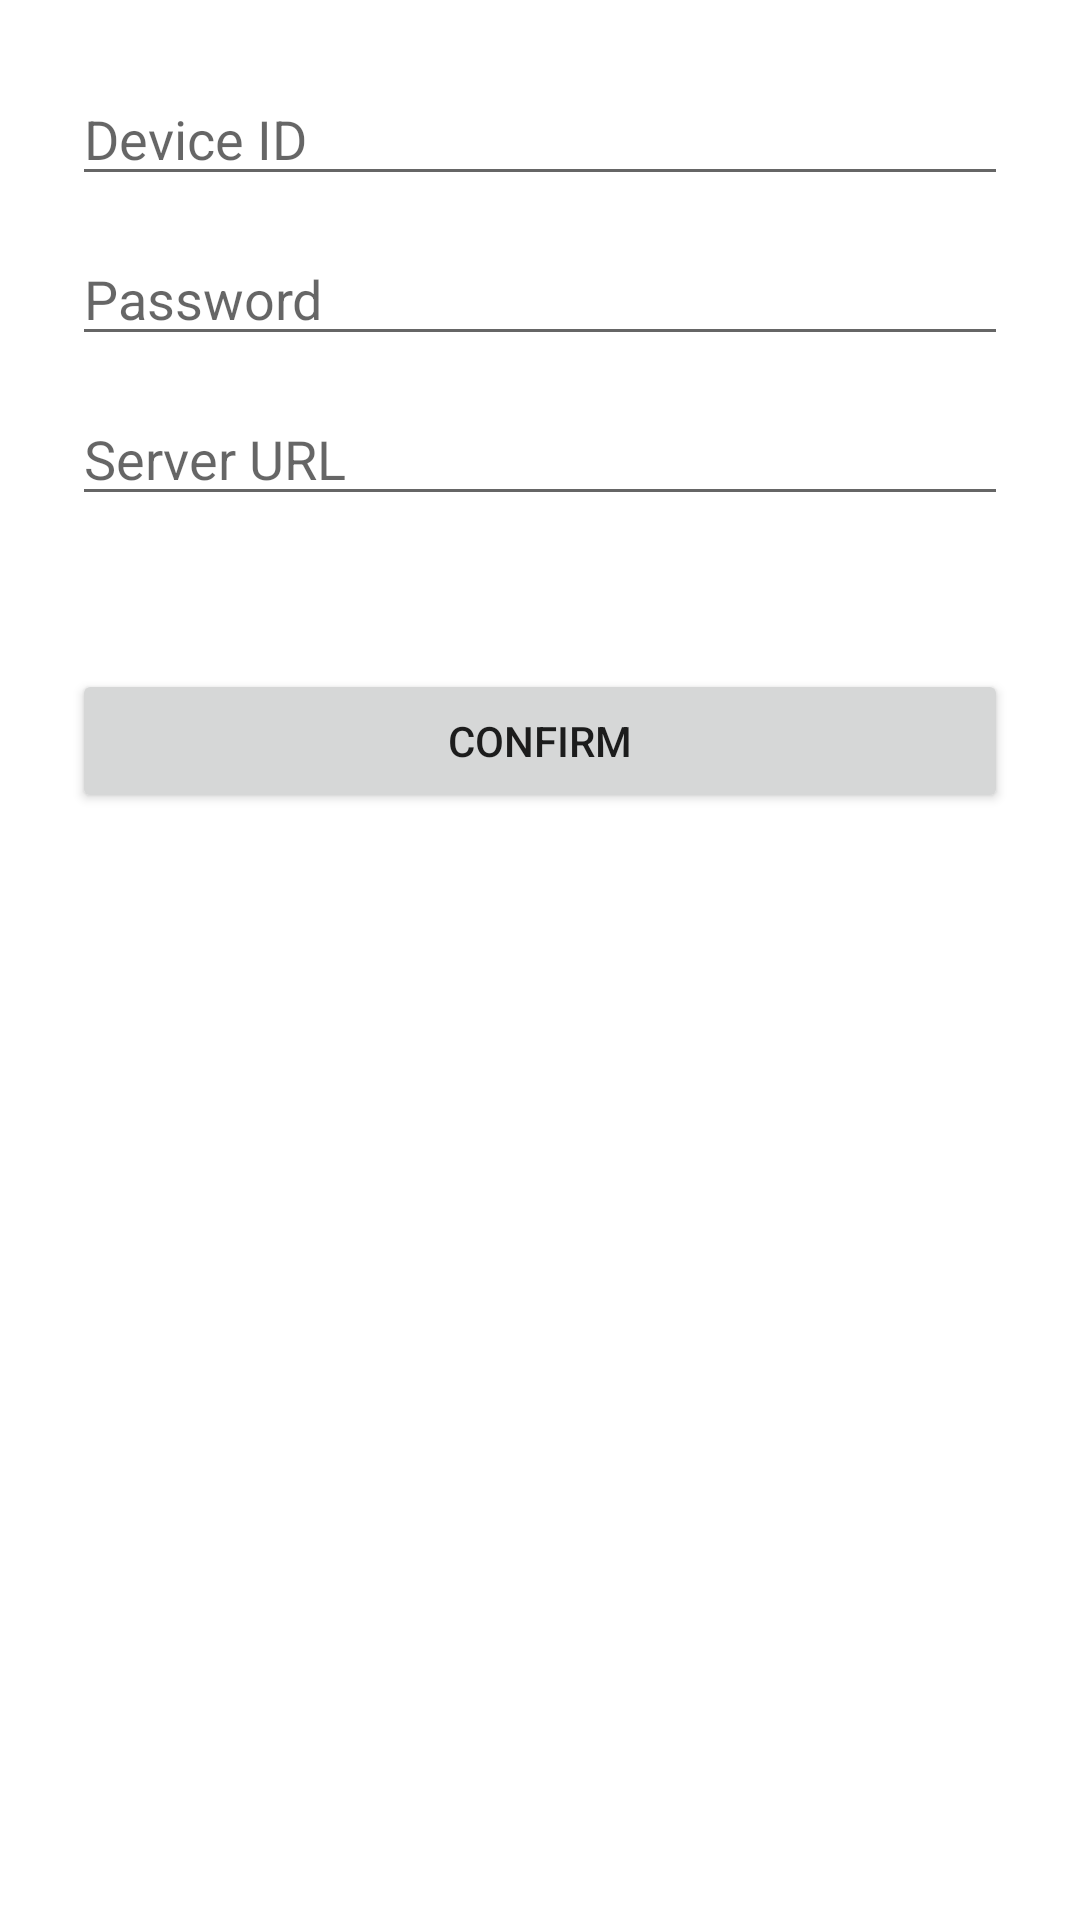

Here is an Android app screen rendered from its layout file. Give the layout XML and the strings, colors and styles it references.
<!-- AndroidManifest.xml: application theme Theme.AttendanceFaceRecognition -->
<!-- res/layout/device_id_dialog_layout.xml -->
<?xml version="1.0" encoding="utf-8"?>
<ScrollView xmlns:android="http://schemas.android.com/apk/res/android"
    android:layout_width="match_parent" android:layout_height="match_parent">

    <LinearLayout android:orientation="vertical"
        android:padding="24dp"
        android:layout_width="match_parent"
        android:layout_height="wrap_content">

        <EditText
            android:id="@+id/etDeviceId"
            android:hint="Device ID"
            android:layout_width="match_parent"
            android:layout_height="wrap_content"/>

        <EditText
            android:id="@+id/etPassword"
            android:hint="Password"
            android:inputType="textPassword"
            android:layout_marginTop="12dp"
            android:layout_width="match_parent"
            android:layout_height="wrap_content"/>

        <EditText
            android:id="@+id/etUrl"
            android:hint="Server URL"
            android:layout_marginTop="12dp"
            android:layout_width="match_parent"
            android:layout_height="wrap_content"/>

        <TextView
            android:id="@+id/tvError"
            android:layout_marginTop="8dp"
            android:textColor="@android:color/holo_red_dark"
            android:layout_width="wrap_content"
            android:layout_height="wrap_content"/>

        <Button
            android:id="@+id/btnConfirm"
            android:text="Confirm"
            android:layout_marginTop="24dp"
            android:layout_width="match_parent"
            android:layout_height="wrap_content"/>
    </LinearLayout>
</ScrollView>
<!-- resources referenced by this layout -->
<resources>
  <style name="Theme.AttendanceFaceRecognition" parent="Theme.AppCompat.Light.NoActionBar">
          
      </style>
</resources>
